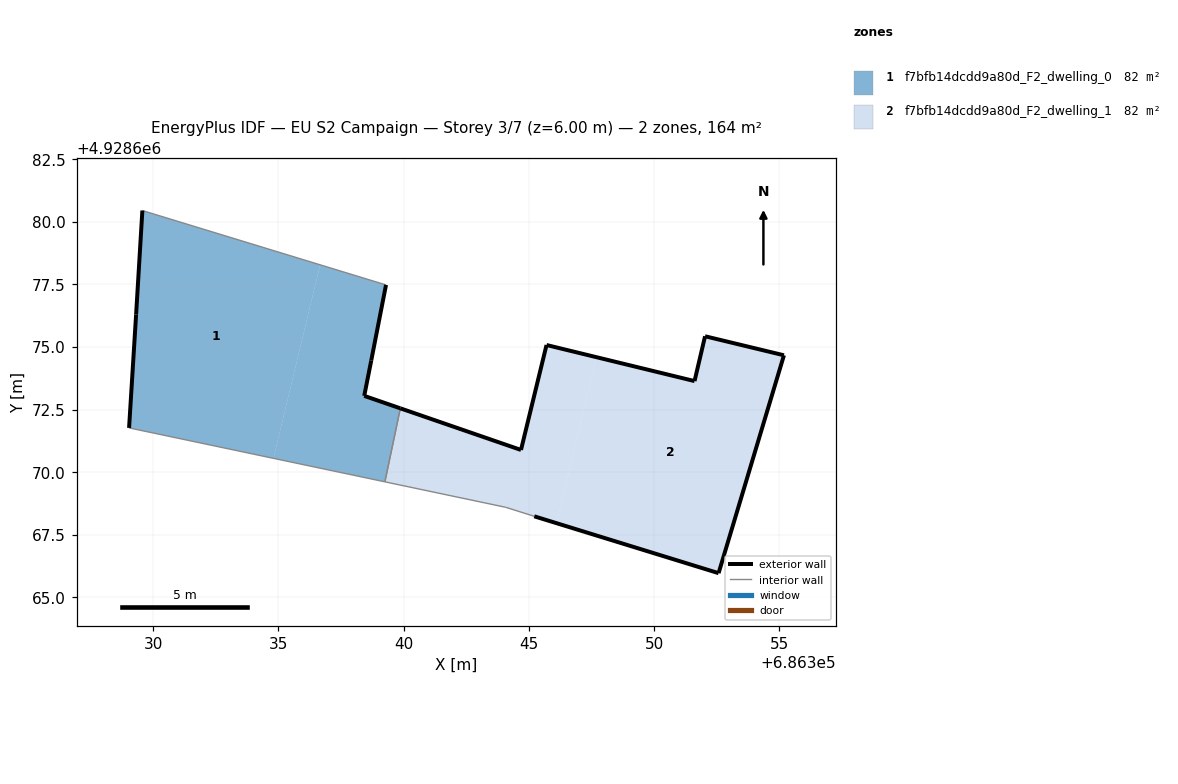
=== STOREY PLAN SPEC (per zone: floor XY polygon, exterior-wall plan segments, windows/doors) ===
zone 1: f7bfb14dcdd9a80d_F2_dwelling_0  (82.2 m²)
  floor: (686334.80, 4928670.55) (686336.67, 4928678.28) (686329.57, 4928680.45) (686329.32, 4928676.30) (686329.04, 4928671.77)
  floor: (686339.25, 4928669.62) (686339.87, 4928672.55) (686338.43, 4928673.05) (686338.71, 4928674.46) (686339.30, 4928677.48) (686336.67, 4928678.28) (686334.80, 4928670.55)
  exterior wall: (686338.43, 4928673.05) – (686339.87, 4928672.55)  [1.5 m]
  exterior wall: (686329.04, 4928671.77) – (686329.32, 4928676.30)  [4.5 m]
  exterior wall: (686329.32, 4928676.30) – (686329.57, 4928680.45)  [4.2 m]
  exterior wall: (686339.30, 4928677.48) – (686338.71, 4928674.46)  [3.1 m]
  exterior wall: (686338.71, 4928674.46) – (686338.43, 4928673.05)  [1.4 m]
  interior walls: 3
zone 2: f7bfb14dcdd9a80d_F2_dwelling_1  (82.2 m²)
  floor: (686346.10, 4928667.97) (686347.70, 4928674.59) (686345.71, 4928675.08) (686344.69, 4928670.89) (686339.87, 4928672.55) (686339.25, 4928669.62) (686344.08, 4928668.60) (686345.22, 4928668.24)
  floor: (686352.58, 4928665.97) (686355.19, 4928674.67) (686352.04, 4928675.43) (686351.62, 4928673.64) (686347.70, 4928674.59) (686346.10, 4928667.97)
  exterior wall: (686351.62, 4928673.64) – (686352.04, 4928675.43)  [1.8 m]
  exterior wall: (686352.04, 4928675.43) – (686355.19, 4928674.67)  [3.2 m]
  exterior wall: (686355.19, 4928674.67) – (686352.58, 4928665.97)  [9.1 m]
  exterior wall: (686352.58, 4928665.97) – (686345.22, 4928668.24)  [7.7 m]
  exterior wall: (686339.87, 4928672.55) – (686344.69, 4928670.89)  [5.1 m]
  exterior wall: (686344.69, 4928670.89) – (686345.71, 4928675.08)  [4.3 m]
  exterior wall: (686345.71, 4928675.08) – (686351.62, 4928673.64)  [6.1 m]
  interior walls: 3

=== DERIVED (storey summary) ===
Building: EU S2 Campaign
Storey: 3 of 7  (floor level z = 6.00 m)
Storey gross floor area: 164.3 m²
Zones on this storey: 2
  - f7bfb14dcdd9a80d_F2_dwelling_0: floor 82.2 m²; exterior wall 14.7 m (44.2 m²); WWR 0.0%
  - f7bfb14dcdd9a80d_F2_dwelling_1: floor 82.2 m²; exterior wall 37.4 m (112.1 m²); WWR 0.0%
Zone adjacency (shared interzone walls):
  - f7bfb14dcdd9a80d_F2_dwelling_0 ↔ f7bfb14dcdd9a80d_F2_dwelling_1